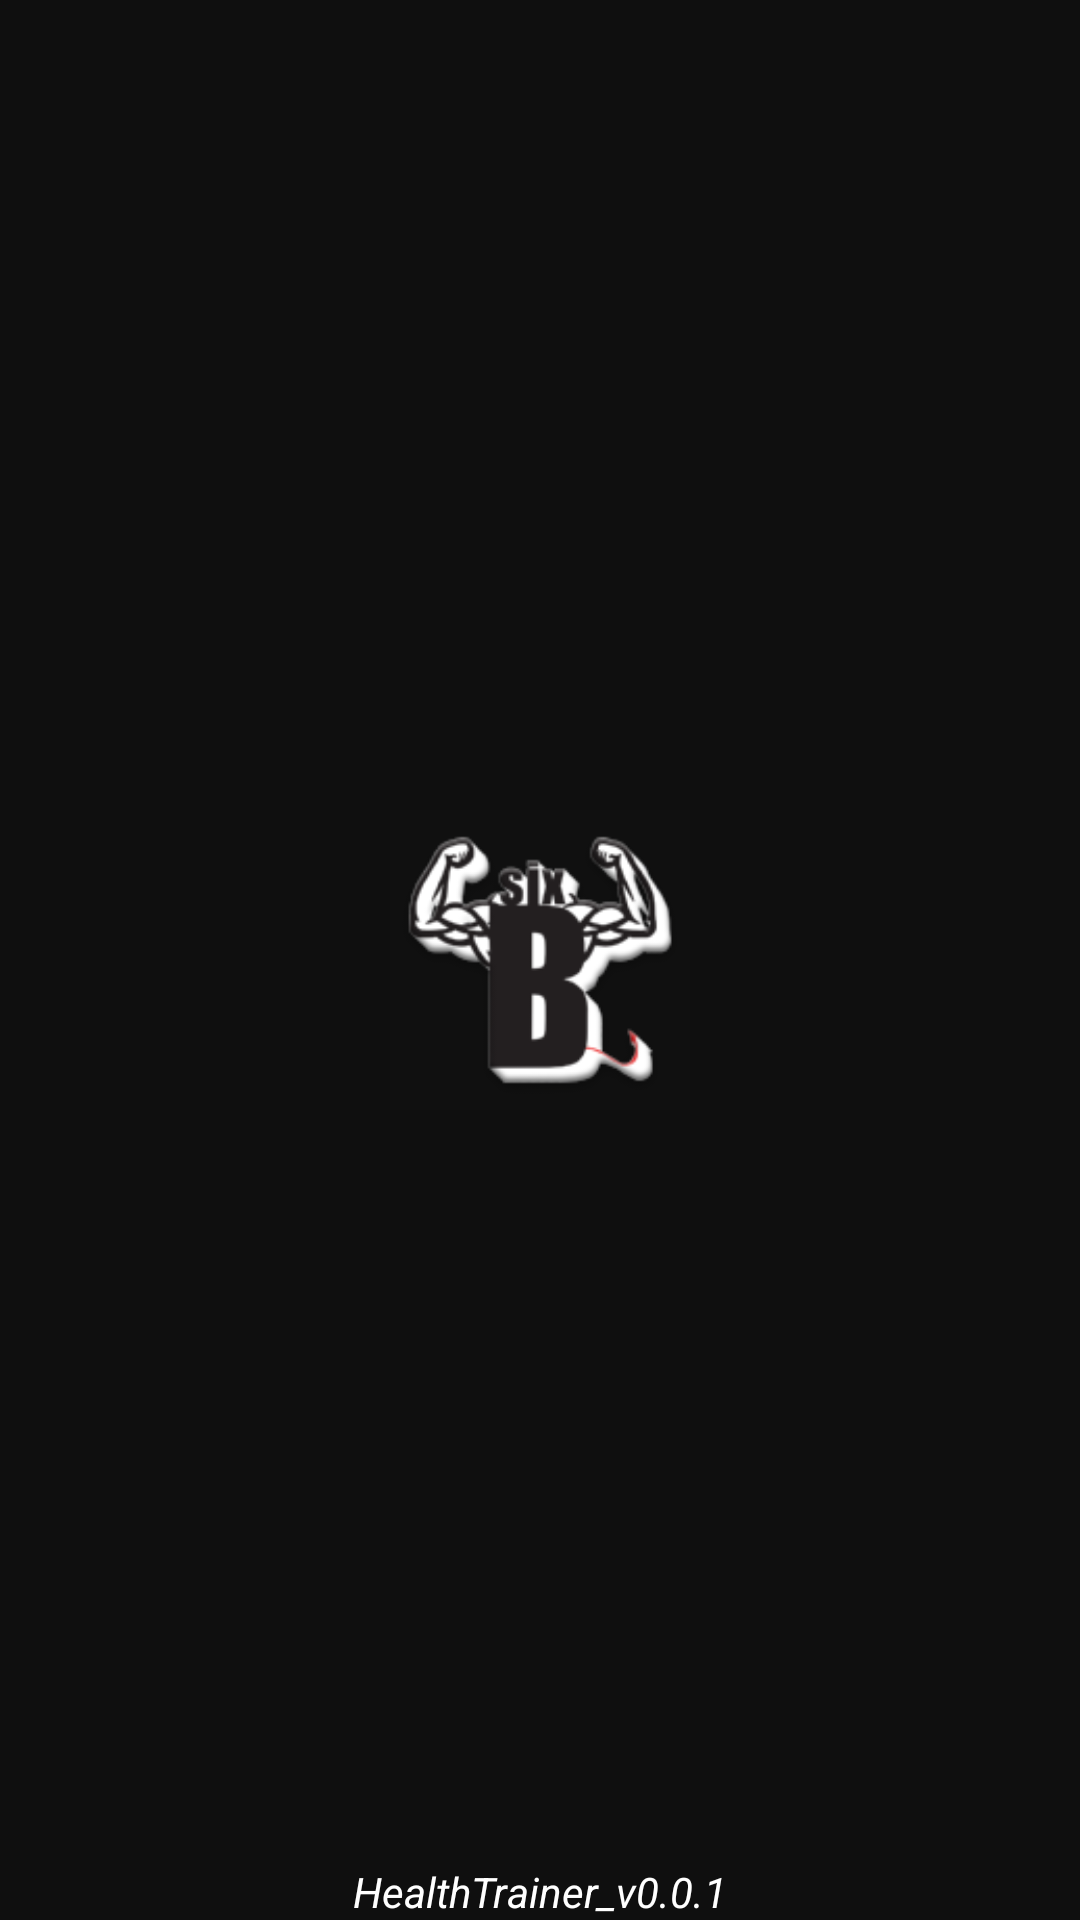

Android layout source for this screen:
<!-- AndroidManifest.xml: application theme AppTheme -->
<!-- res/layout/activity_splash.xml -->
<RelativeLayout xmlns:android="http://schemas.android.com/apk/res/android"
    xmlns:tools="http://schemas.android.com/tools"
    android:layout_width="match_parent"
    android:layout_height="match_parent"
    android:background="#F0000000"
    tools:context="com.vitallab.HealthTrainer.activity.SplashActivity">

    <ImageView
        android:id="@+id/imageView1"
        android:layout_width="100dp"
        android:layout_height="100dp"
        android:src="@drawable/ic_launcher"
        android:background="#F0101010"
        android:scaleType="fitCenter"
        android:layout_centerVertical="true"
        android:layout_centerHorizontal="true" />

    <TextView
        android:layout_width="wrap_content"
        android:layout_height="wrap_content"
        android:text="@string/app_title"
        android:textStyle="italic"
        android:textColor="@color/white"
        android:layout_alignParentBottom="true"
        android:layout_centerHorizontal="true" />

</RelativeLayout>
<!-- resources referenced by this layout -->
<resources>
  <color name="white">#ffffff</color>
  <!-- drawable ic_launcher: png bitmap (drawable-hdpi, 7156 bytes) -->
  <string name="app_title">HealthTrainer_v0.0.1</string>
  <style name="AppTheme" parent="AppBaseTheme">
          
  </style>
  <style name="AppBaseTheme" parent="Theme.AppCompat.Light">
          
      </style>
</resources>
